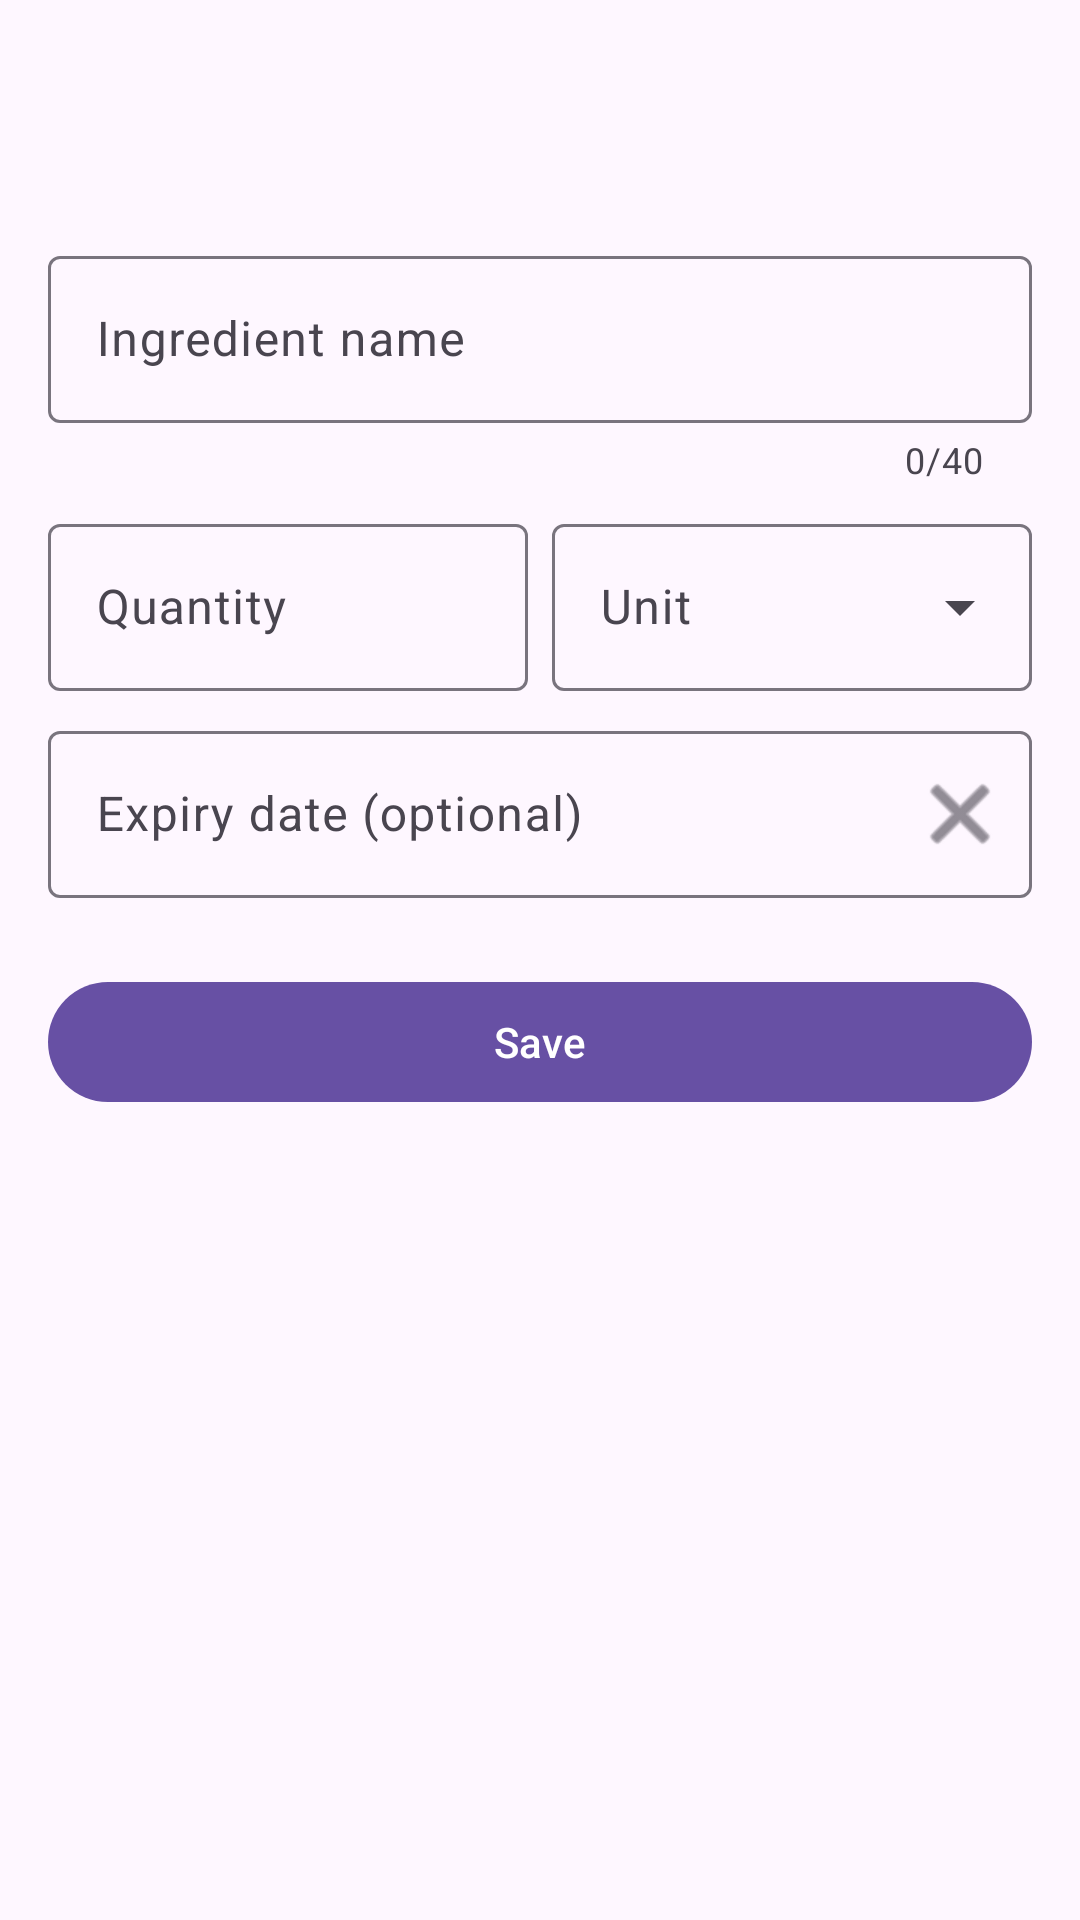

Produce the Android XML layout that renders to this screen, including the resource entries it uses.
<!-- AndroidManifest.xml: application theme Theme.SmartPantry -->
<!-- res/layout/activity_add_edit_item.xml -->
<?xml version="1.0" encoding="utf-8"?>
<LinearLayout xmlns:android="http://schemas.android.com/apk/res/android"
    xmlns:app="http://schemas.android.com/apk/res-auto"
    android:layout_width="match_parent"
    android:layout_height="match_parent"
    android:fitsSystemWindows="true"
    android:orientation="vertical">

    <com.google.android.material.appbar.MaterialToolbar
        android:id="@+id/toolbar"
        android:layout_width="match_parent"
        android:layout_height="?attr/actionBarSize" />

    <ScrollView
        android:layout_width="match_parent"
        android:layout_height="0dp"
        android:layout_weight="1">

        <LinearLayout
            android:layout_width="match_parent"
            android:layout_height="wrap_content"
            android:orientation="vertical"
            android:padding="16dp">

            
            <com.google.android.material.textfield.TextInputLayout
                android:id="@+id/layout_name"
                style="@style/Widget.Material3.TextInputLayout.OutlinedBox"
                android:layout_width="match_parent"
                android:layout_height="wrap_content"
                android:hint="@string/hint_name"
                app:counterEnabled="true"
                app:counterMaxLength="40">

                <com.google.android.material.textfield.TextInputEditText
                    android:id="@+id/edit_name"
                    android:layout_width="match_parent"
                    android:layout_height="wrap_content"
                    android:inputType="textCapWords"
                    android:maxLength="40" />
            </com.google.android.material.textfield.TextInputLayout>

            
            <LinearLayout
                android:layout_width="match_parent"
                android:layout_height="wrap_content"
                android:layout_marginTop="8dp"
                android:baselineAligned="false"
                android:orientation="horizontal">

                <com.google.android.material.textfield.TextInputLayout
                    android:id="@+id/layout_quantity"
                    style="@style/Widget.Material3.TextInputLayout.OutlinedBox"
                    android:layout_width="0dp"
                    android:layout_height="wrap_content"
                    android:layout_marginEnd="8dp"
                    android:layout_weight="1"
                    android:hint="@string/hint_quantity">

                    <com.google.android.material.textfield.TextInputEditText
                        android:id="@+id/edit_quantity"
                        android:layout_width="match_parent"
                        android:layout_height="wrap_content"
                        android:digits="0123456789.,"
                        android:inputType="numberDecimal" />
                </com.google.android.material.textfield.TextInputLayout>

                <com.google.android.material.textfield.TextInputLayout
                    android:id="@+id/layout_unit"
                    style="@style/Widget.Material3.TextInputLayout.OutlinedBox.ExposedDropdownMenu"
                    android:layout_width="0dp"
                    android:layout_height="wrap_content"
                    android:layout_weight="1"
                    android:hint="@string/hint_unit">

                    <com.google.android.material.textfield.MaterialAutoCompleteTextView
                        android:id="@+id/dropdown_unit"
                        android:layout_width="match_parent"
                        android:layout_height="wrap_content"
                        android:inputType="none" />
                </com.google.android.material.textfield.TextInputLayout>
            </LinearLayout>

            
            <com.google.android.material.textfield.TextInputLayout
                android:id="@+id/layout_expiry"
                style="@style/Widget.Material3.TextInputLayout.OutlinedBox"
                android:layout_width="match_parent"
                android:layout_height="wrap_content"
                android:layout_marginTop="8dp"
                android:hint="@string/hint_expiry"
                app:endIconContentDescription="@string/clear_expiry"
                app:endIconDrawable="@android:drawable/ic_menu_close_clear_cancel"
                app:endIconMode="custom">

                <com.google.android.material.textfield.TextInputEditText
                    android:id="@+id/edit_expiry"
                    android:layout_width="match_parent"
                    android:layout_height="wrap_content"
                    android:clickable="true"
                    android:cursorVisible="false"
                    android:focusable="false"
                    android:inputType="none" />
            </com.google.android.material.textfield.TextInputLayout>

            <com.google.android.material.button.MaterialButton
                android:id="@+id/button_save"
                android:layout_width="match_parent"
                android:layout_height="wrap_content"
                android:layout_marginTop="24dp"
                android:text="@string/save" />
        </LinearLayout>
    </ScrollView>
</LinearLayout>
<!-- resources referenced by this layout -->
<resources>
  <string name="clear_expiry">Clear expiry date</string>
  <string name="hint_expiry">Expiry date (optional)</string>
  <string name="hint_name">Ingredient name</string>
  <string name="hint_quantity">Quantity</string>
  <string name="hint_unit">Unit</string>
  <string name="save">Save</string>
  <style name="Theme.SmartPantry" parent="Theme.Material3.DayNight.NoActionBar" />
</resources>
